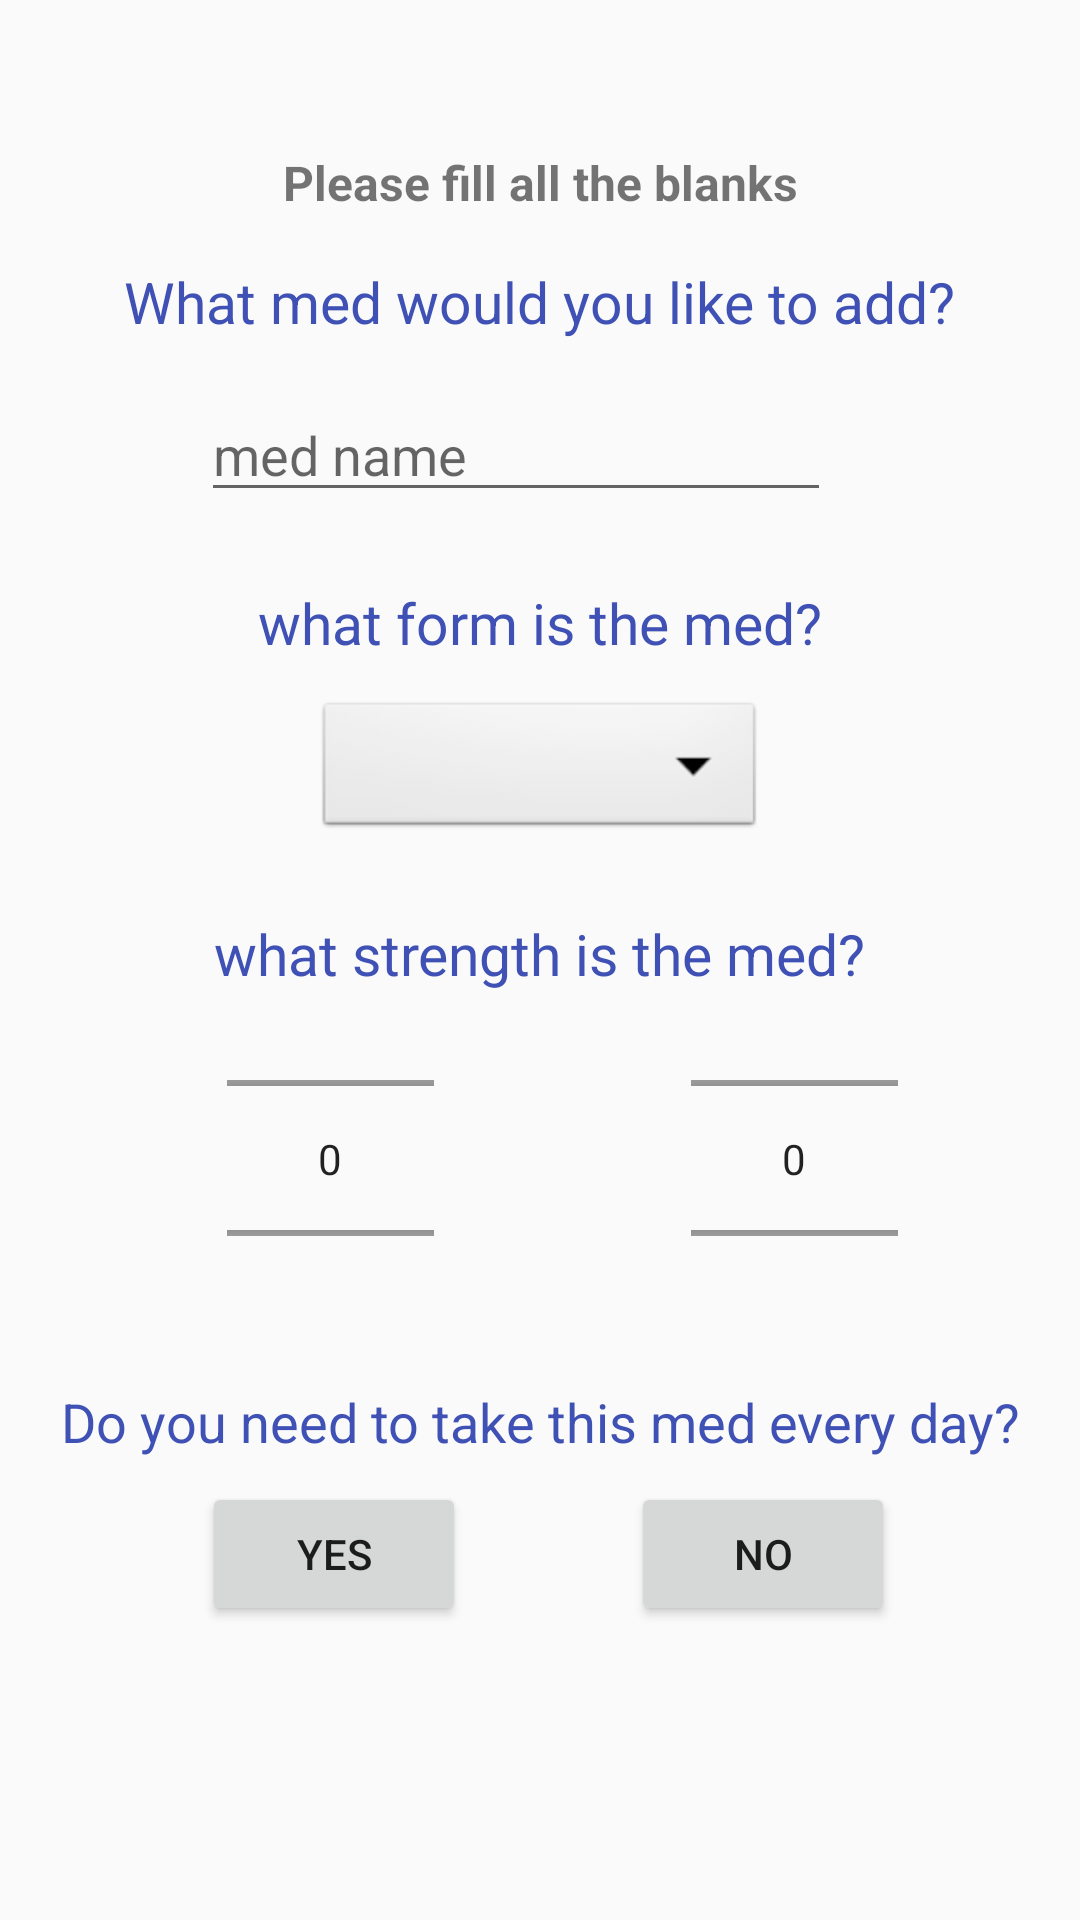

Here is an Android app screen rendered from its layout file. Give the layout XML and the strings, colors and styles it references.
<!-- AndroidManifest.xml: application theme Theme.MedicalReminder -->
<!-- res/layout/fragment_med_info.xml -->
<?xml version="1.0" encoding="utf-8"?>
<androidx.constraintlayout.widget.ConstraintLayout xmlns:android="http://schemas.android.com/apk/res/android"
    xmlns:app="http://schemas.android.com/apk/res-auto"
    xmlns:tools="http://schemas.android.com/tools"
    android:layout_width="match_parent"
    android:layout_height="match_parent"
    tools:context=".MedInfoFragment">

    

    <TextView
        android:id="@+id/pleaseTextView"
        android:layout_width="wrap_content"
        android:layout_height="wrap_content"
        app:layout_constraintTop_toTopOf="parent"
        app:layout_constraintBottom_toTopOf="@id/addNameTextView"
        android:text="Please fill all the blanks"
        app:layout_constraintStart_toStartOf="parent"
        app:layout_constraintEnd_toEndOf="parent"
        android:textSize="16dp"
        android:textStyle="bold"
        android:layout_marginTop="50dp"
        android:layout_marginBottom="16dp"
        />



    <TextView
        android:id="@+id/addNameTextView"
        android:layout_width="wrap_content"
        android:layout_height="wrap_content"
        android:text="What med would you like to add?"
        android:textSize="19sp"

        app:layout_constraintTop_toBottomOf="@id/pleaseTextView"
        app:layout_constraintBottom_toTopOf="@id/addNameEditText"
        app:layout_constraintEnd_toEndOf="parent"
        app:layout_constraintStart_toStartOf="parent"
        android:textColor="@color/mainColor"
        />

    <EditText
        android:id="@+id/addNameEditText"
        android:layout_width="wrap_content"
        android:layout_height="wrap_content"
        android:layout_marginTop="16dp"
        android:layout_marginEnd="83dp"
        android:ems="10"
        android:hint="med name"
        android:inputType="textPersonName"
        app:layout_constraintEnd_toEndOf="parent"
        app:layout_constraintTop_toBottomOf="@id/addNameTextView"
        />


    <TextView
        android:id="@+id/medFormTextView"
        android:layout_width="wrap_content"
        android:layout_height="wrap_content"
        android:layout_marginTop="24dp"
        android:text="what form is the med?"
        android:textSize="19sp"
        app:layout_constraintEnd_toEndOf="@+id/addNameTextView"
        app:layout_constraintStart_toStartOf="@+id/addNameTextView"
        app:layout_constraintTop_toBottomOf="@id/addNameEditText"
        android:textColor="@color/mainColor"
        />


    <Spinner
        android:id="@+id/medFormSpinner"
        android:layout_width="150dp"
        android:layout_height="wrap_content"
        android:layout_marginTop="12dp"
        android:background="@android:drawable/btn_dropdown"
        android:spinnerMode="dropdown"
        app:layout_constraintEnd_toEndOf="parent"
        app:layout_constraintTop_toBottomOf="@id/medFormTextView"
        app:layout_constraintStart_toStartOf="parent"

        />

    <TextView
        android:id="@+id/medStrengthTextView"
        android:layout_width="wrap_content"
        android:layout_height="wrap_content"
        android:layout_marginTop="24dp"
        android:text="what strength is the med?"

        app:layout_constraintEnd_toEndOf="@+id/medFormTextView"
        app:layout_constraintStart_toStartOf="@+id/medFormTextView"
        app:layout_constraintTop_toBottomOf="@id/medFormSpinner"
        android:textColor="@color/mainColor"
        android:textSize="19sp"
        />

    <NumberPicker
        android:id="@+id/strengthNumPicker"
        android:layout_width="69dp"
        android:layout_height="103dp"
        android:layout_marginStart="15dp"
        android:layout_marginTop="4dp"
        app:layout_constraintEnd_toEndOf="parent"
        app:layout_constraintTop_toBottomOf="@id/medStrengthTextView"
        app:layout_constraintEnd_toStartOf="@id/doseNumPicker"
        tools:layout_editor_absoluteX="10dp"
        android:layout_marginEnd="10dp"
        app:layout_constraintStart_toStartOf="parent"
        />

    <NumberPicker
        android:id="@+id/doseNumPicker"
        android:layout_width="69dp"
        android:layout_height="103dp"
        android:layout_marginStart="15dp"
        android:layout_marginTop="4dp"
        app:layout_constraintEnd_toEndOf="parent"
        app:layout_constraintStart_toEndOf="@id/strengthNumPicker"
        app:layout_constraintTop_toBottomOf="@id/medStrengthTextView"
        />

    <TextView
        android:id="@+id/medNeedTextView"
        android:layout_width="wrap_content"
        android:layout_height="wrap_content"
        android:layout_marginTop="24dp"
        android:text="Do you need to take this med every day?"
        app:layout_constraintEnd_toEndOf="parent"
        app:layout_constraintHorizontal_bias="0.5"
        app:layout_constraintStart_toStartOf="parent"
        app:layout_constraintTop_toBottomOf="@id/strengthNumPicker"
        android:textSize="18sp"
        android:textColor="@color/mainColor"
        />

    <Button
        android:id="@+id/yesButton"
        android:layout_width="wrap_content"
        android:layout_height="wrap_content"
        android:layout_marginTop="8dp"
        android:text="yes"
        app:layout_constraintEnd_toEndOf="parent"
        app:layout_constraintHorizontal_bias="0.247"
        app:layout_constraintStart_toStartOf="parent"
        app:layout_constraintTop_toBottomOf="@id/medNeedTextView"
        />

    <Button
        android:id="@+id/noButton"
        android:layout_width="wrap_content"
        android:layout_height="wrap_content"
        android:layout_marginTop="8dp"
        android:text="NO"
        app:layout_constraintBottom_toBottomOf="@id/yesButton"
        app:layout_constraintEnd_toEndOf="parent"
        app:layout_constraintHorizontal_bias="0.773"
        app:layout_constraintStart_toStartOf="parent"
        app:layout_constraintTop_toBottomOf="@id/medNeedTextView" />
</androidx.constraintlayout.widget.ConstraintLayout>
<!-- resources referenced by this layout -->
<resources>
  <color name="mainColor">#3F51B5</color>
  <style name="Theme.MedicalReminder" parent="Theme.MaterialComponents.DayNight.NoActionBar.Bridge">
  
          
          <item name="colorPrimary">@color/purple_500</item>
          <item name="colorPrimaryVariant">@color/purple_700</item>
          <item name="colorOnPrimary">@color/white</item>
          
          <item name="colorSecondary">@color/teal_200</item>
          <item name="colorSecondaryVariant">@color/teal_700</item>
          <item name="colorOnSecondary">@color/black</item>
          
          <item name="android:statusBarColor" tools:targetApi="l">?attr/colorPrimaryVariant</item>
          
      </style>
  <color name="purple_500">#FF6200EE</color>
  <color name="purple_700">#FF3700B3</color>
  <color name="white">#FFFFFFFF</color>
  <color name="teal_200">#FF03DAC5</color>
  <color name="teal_700">#FF018786</color>
  <color name="black">#FF000000</color>
</resources>
